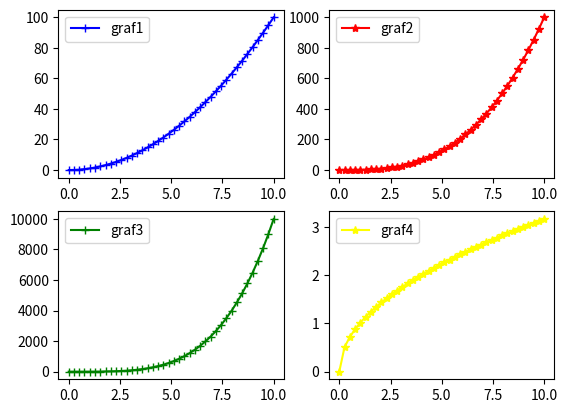

Here is the Python script that generated this plot:
# Matplotlib [Python]
# Ejercicios de práctica

# Autor: Inove Coding School
# Version: 2.0

# IMPORTANTE: NO borrar los comentarios
# que aparecen en verde con el hashtag "#"

# Ejercicios de matplotlib
import numpy as np
import matplotlib.pyplot as plt


if __name__ == '__main__':
    print("Bienvenidos a otra clase de Inove con Python")
    print("Line Plot: Figura con múltiples gráficos")

    # NOTA: aproveche los ejemplos "line_plot" y "scatter_plot" de clase

    # Se desea graficar cuatro funciones en una misma figura
    # en cuatros gráficos (axes) distintos. Para el siguiente
    # intervalor de valores de "X":
    x = np.linspace(0, 10, 40)

    # Realizar tres gráficos que representen
    # y1 = x^2 (X al cuadrado)
    # y2 = x^3 (X al cubo)
    # y3 = x^4 (X a la cuarta)
    # y4 = raiz_cuadrada(X)

    # Implementación:
    y1 = x**2
    y2 = x**3
    y3 = x**4
    y4 = np.sqrt(x)

    # Alumnos: Esos cuatro gráficos deben estar colocados
    # en la diposición de 2 filas y 2 columna:
    # ------
    #  graf1 | graf2
    # ------
    #  graf3 | graf4
    # Utilizar add_subplot para lograr este efecto
    # de "2 filas" "2 columna" de gráficos

    # Se debe colocar en la leyenda la función que representa
    # cada gráfico

    # Cada gráfico realizarlo con un color distinto
    # a su elección

    # Colocar una grilla a elección

    # Crear acá su gráfico

    fig = plt.figure()
    ax1 = fig.add_subplot(2,2,1)
    ax2 = fig.add_subplot(2,2,2)
    ax3 = fig.add_subplot(2,2,3)
    ax4 = fig.add_subplot(2,2,4)

    ax1.plot(x, y1, c = "blue", marker = "+", label = "graf1")
    ax1.legend()

    ax2.plot(x, y2, c = "red", marker = "*", label = "graf2")
    ax2.legend()

    ax3.plot(x, y3, c = "green", marker = "+", label = "graf3")
    ax3.legend()

    ax4.plot(x, y4, c = "yellow", marker = "*", label = "graf4")
    ax4.legend()
    plt.show()
    print("terminamos")
